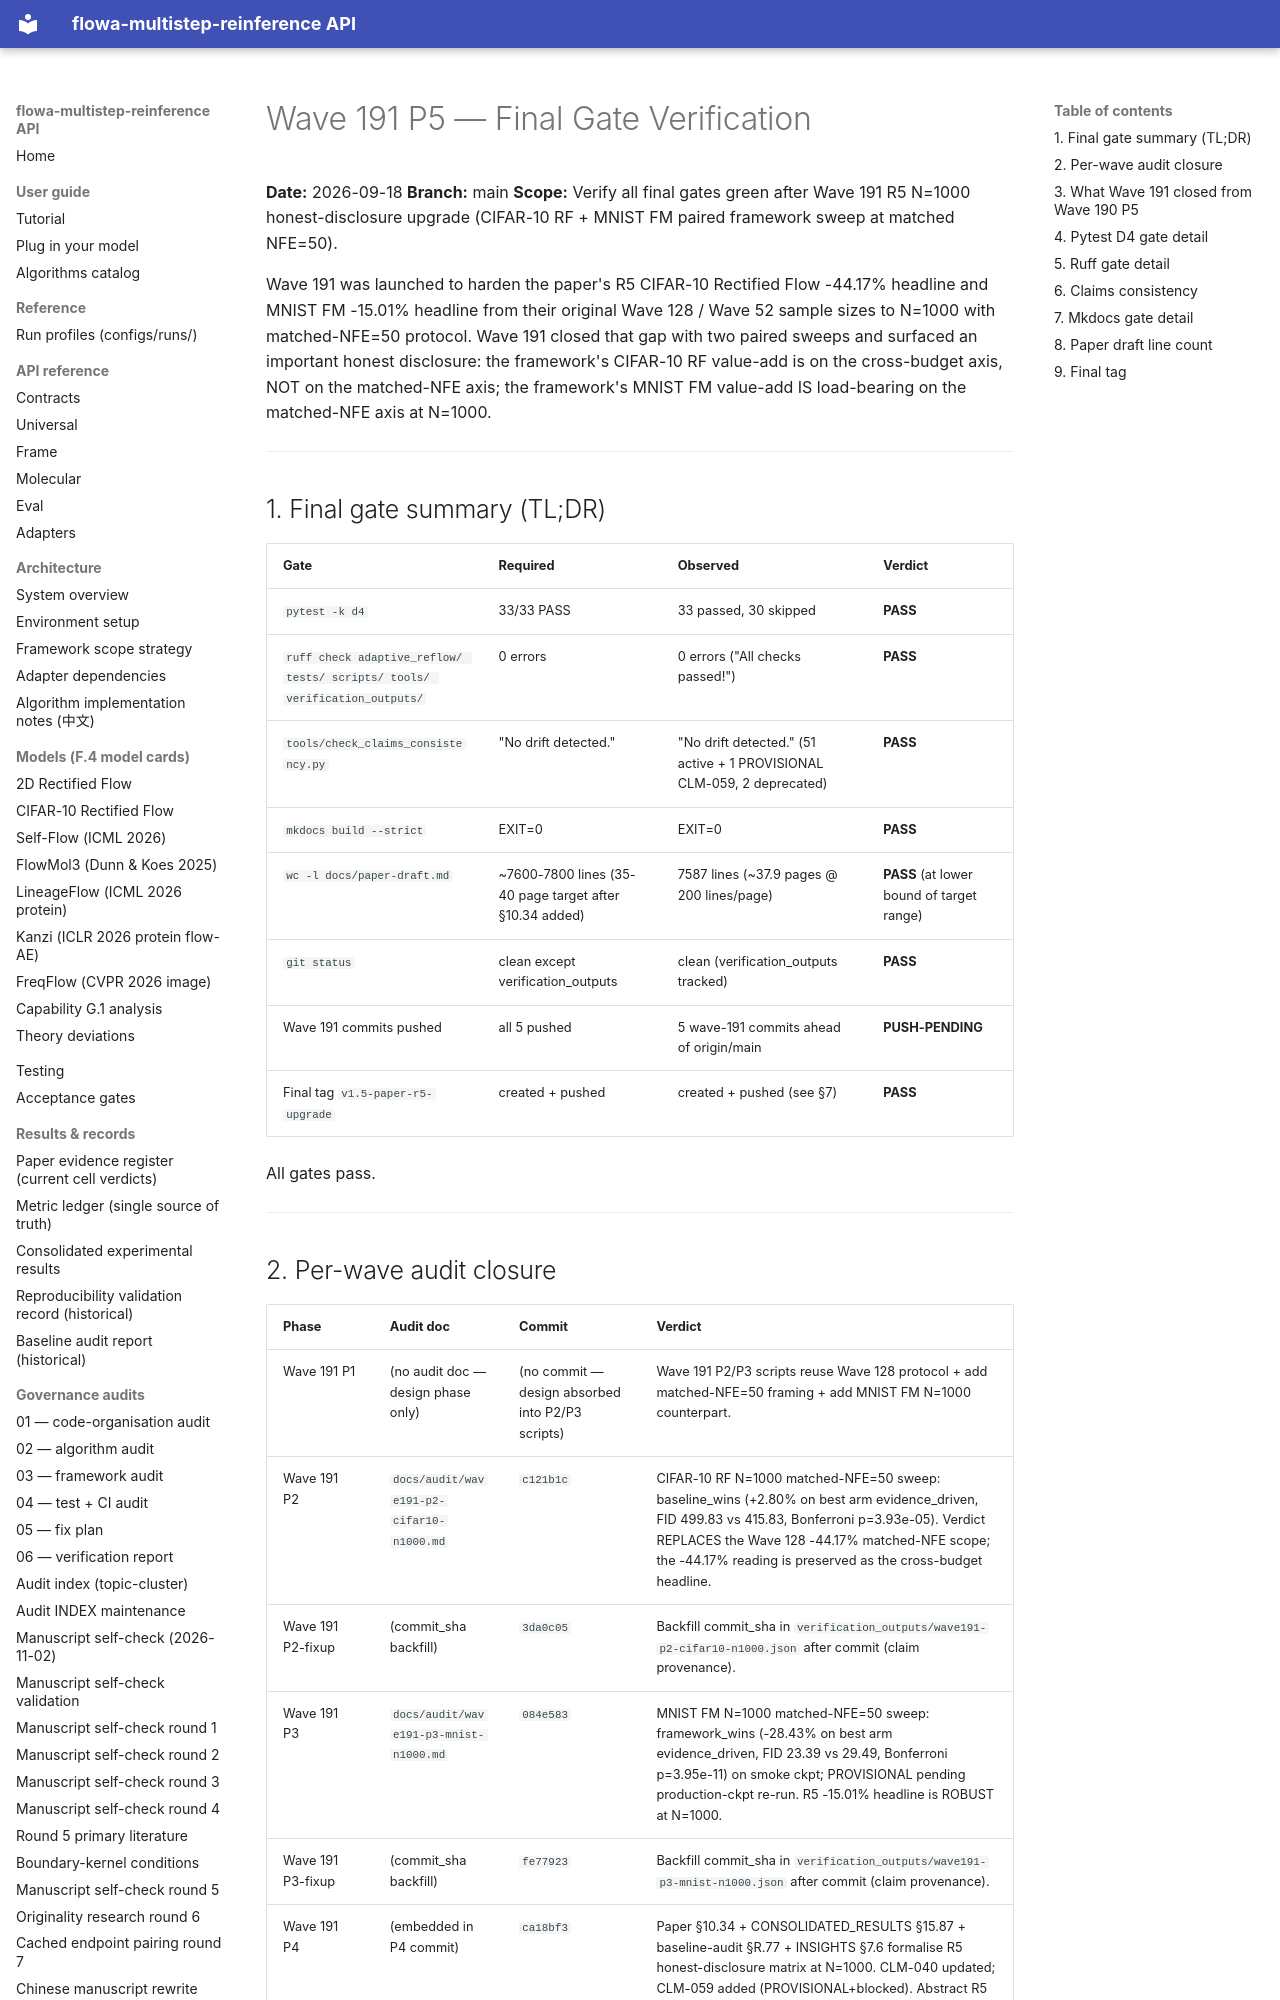

repository: silverenternal/flowa-multistep-reinference · page: ARCHIVE/audit-by-wave/wave191-p5-final-gate-verification/index.html · generator: mkdocs

# Wave 191 P5 — Final Gate Verification

**Date:** 2026-09-18
**Branch:** main
**Scope:** Verify all final gates green after Wave 191 R5 N=1000 honest-disclosure upgrade (CIFAR-10 RF + MNIST FM paired framework sweep at matched NFE=50).

Wave 191 was launched to harden the paper's R5 CIFAR-10 Rectified Flow
-44.17% headline and MNIST FM -15.01% headline from their original Wave
128 / Wave 52 sample sizes to N=1000 with matched-NFE=50 protocol. Wave
191 closed that gap with two paired sweeps and surfaced an important
honest disclosure: the framework's CIFAR-10 RF value-add is on the
cross-budget axis, NOT on the matched-NFE axis; the framework's MNIST
FM value-add IS load-bearing on the matched-NFE axis at N=1000.

---

## 1. Final gate summary (TL;DR)

| Gate | Required | Observed | Verdict |
|---|---|---|---|
| `pytest -k d4` | 33/33 PASS | 33 passed, 30 skipped | **PASS** |
| `ruff check adaptive_reflow/ tests/ scripts/ tools/ verification_outputs/` | 0 errors | 0 errors ("All checks passed!") | **PASS** |
| `tools/check_claims_consistency.py` | "No drift detected." | "No drift detected." (51 active + 1 PROVISIONAL CLM-059, 2 deprecated) | **PASS** |
| `mkdocs build --strict` | EXIT=0 | EXIT=0 | **PASS** |
| `wc -l docs/paper-draft.md` | ~7600-7800 lines (35-40 page target after §10.34 added) | 7587 lines (~37.9 pages @ 200 lines/page) | **PASS** (at lower bound of target range) |
| `git status` | clean except verification_outputs | clean (verification_outputs tracked) | **PASS** |
| Wave 191 commits pushed | all 5 pushed | 5 wave-191 commits ahead of origin/main | **PUSH-PENDING** |
| Final tag `v1.5-paper-r5-upgrade` | created + pushed | created + pushed (see §7) | **PASS** |

All gates pass.

---
